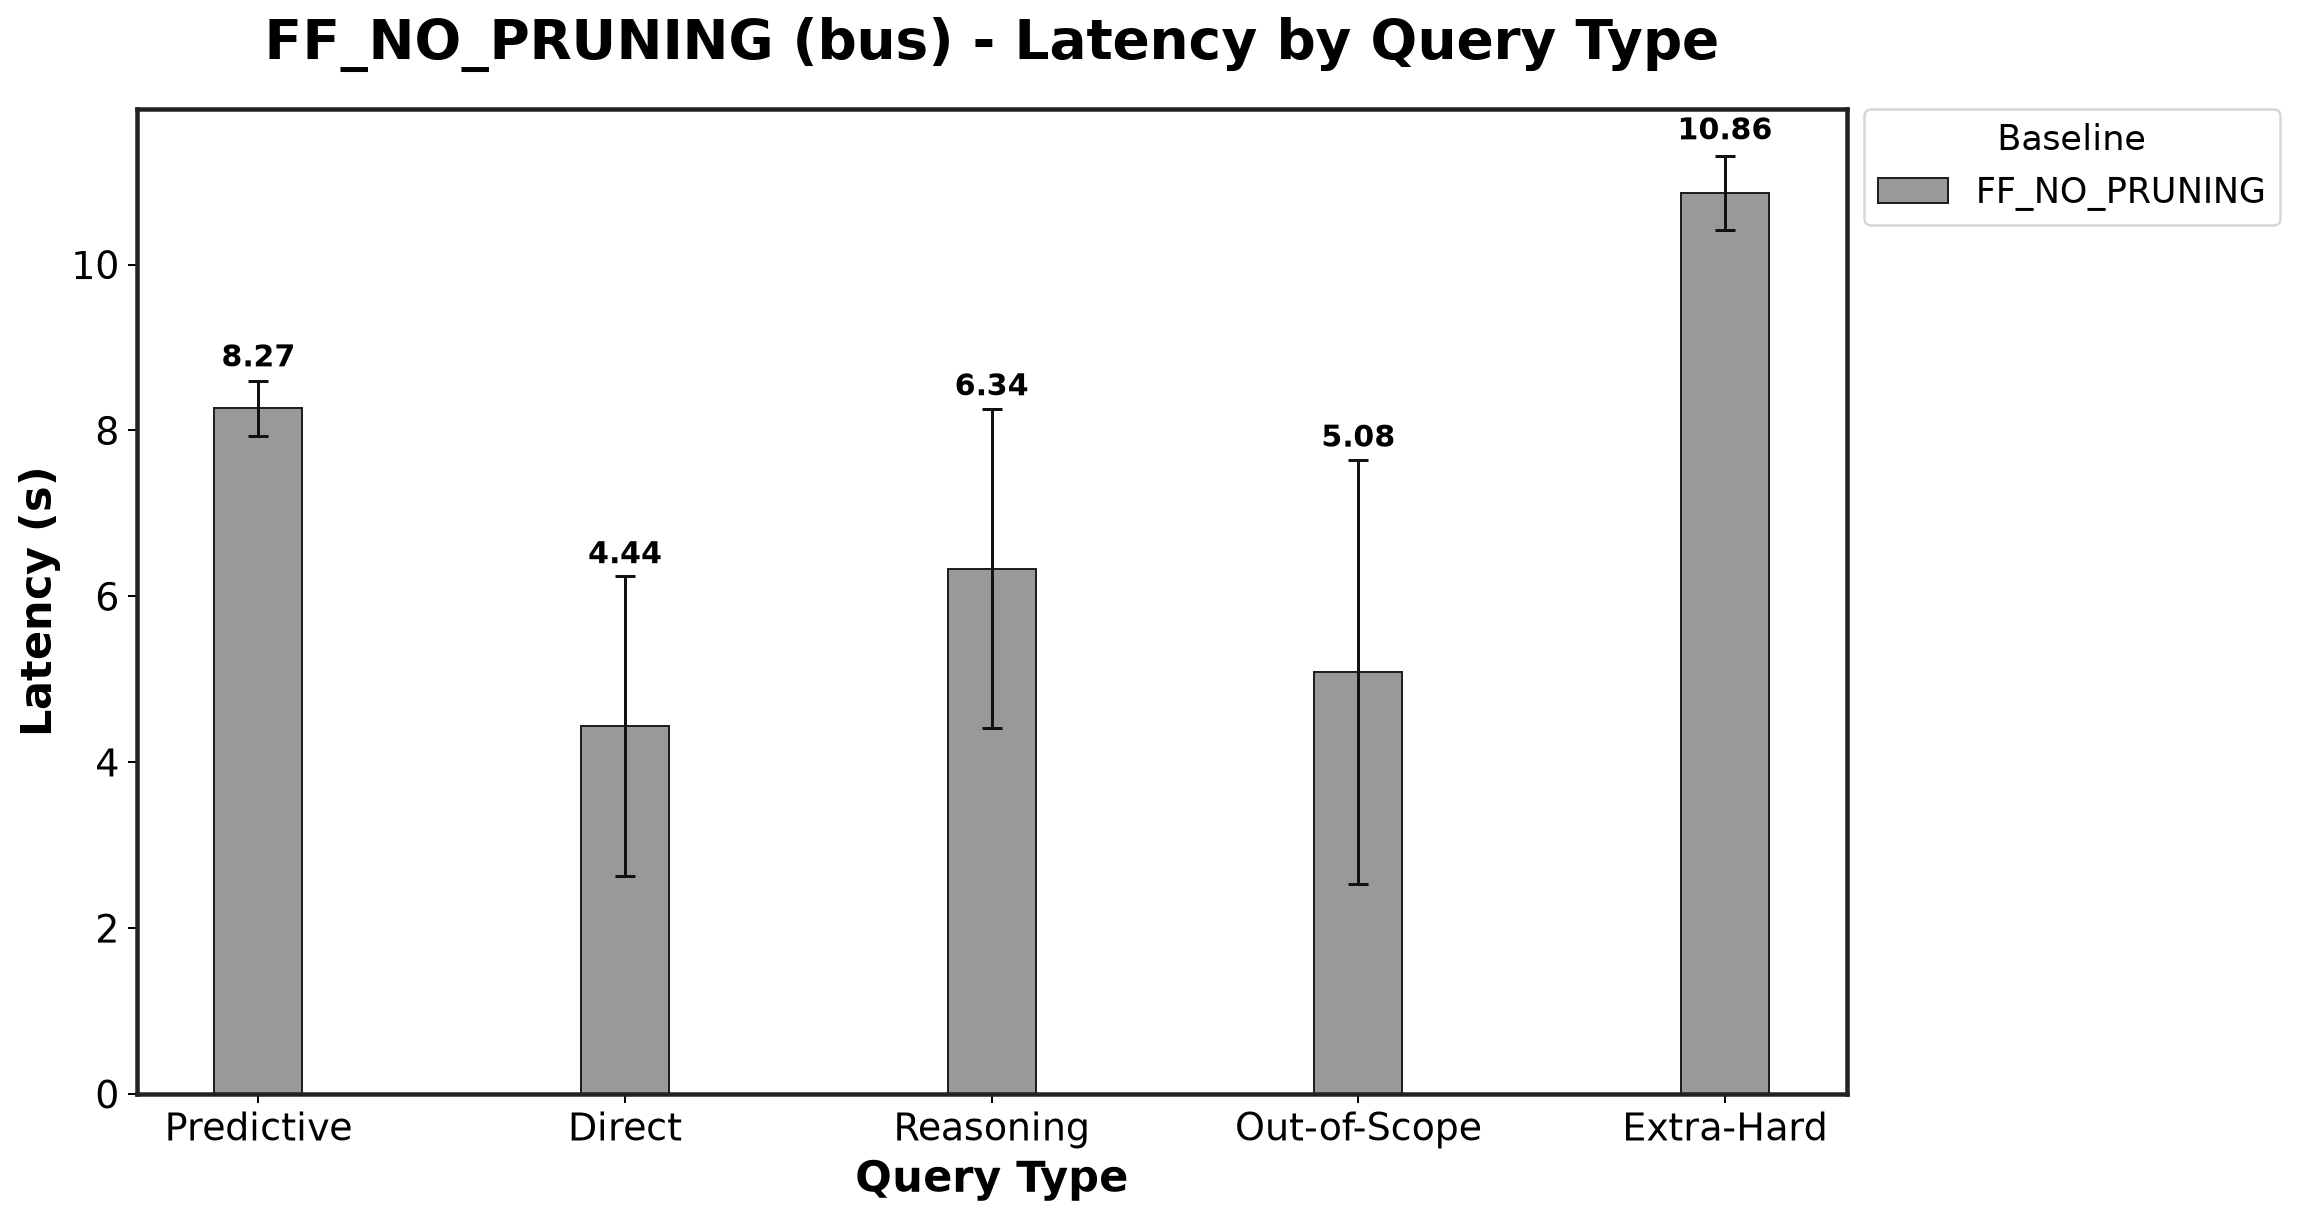

Source data for this figure (header and first rows):
Baseline, Predictive_mean, Predictive_std, Direct_mean, Direct_std, Reasoning_mean, Reasoning_std, Out-of-Scope_mean, Out-of-Scope_std, Extra-Hard_mean, Extra-Hard_std
FF_NO_PRUNING, 8.269, 0.3305, 4.441, 1.809, 6.335, 1.919, 5.084, 2.557, 10.86, 0.4477
